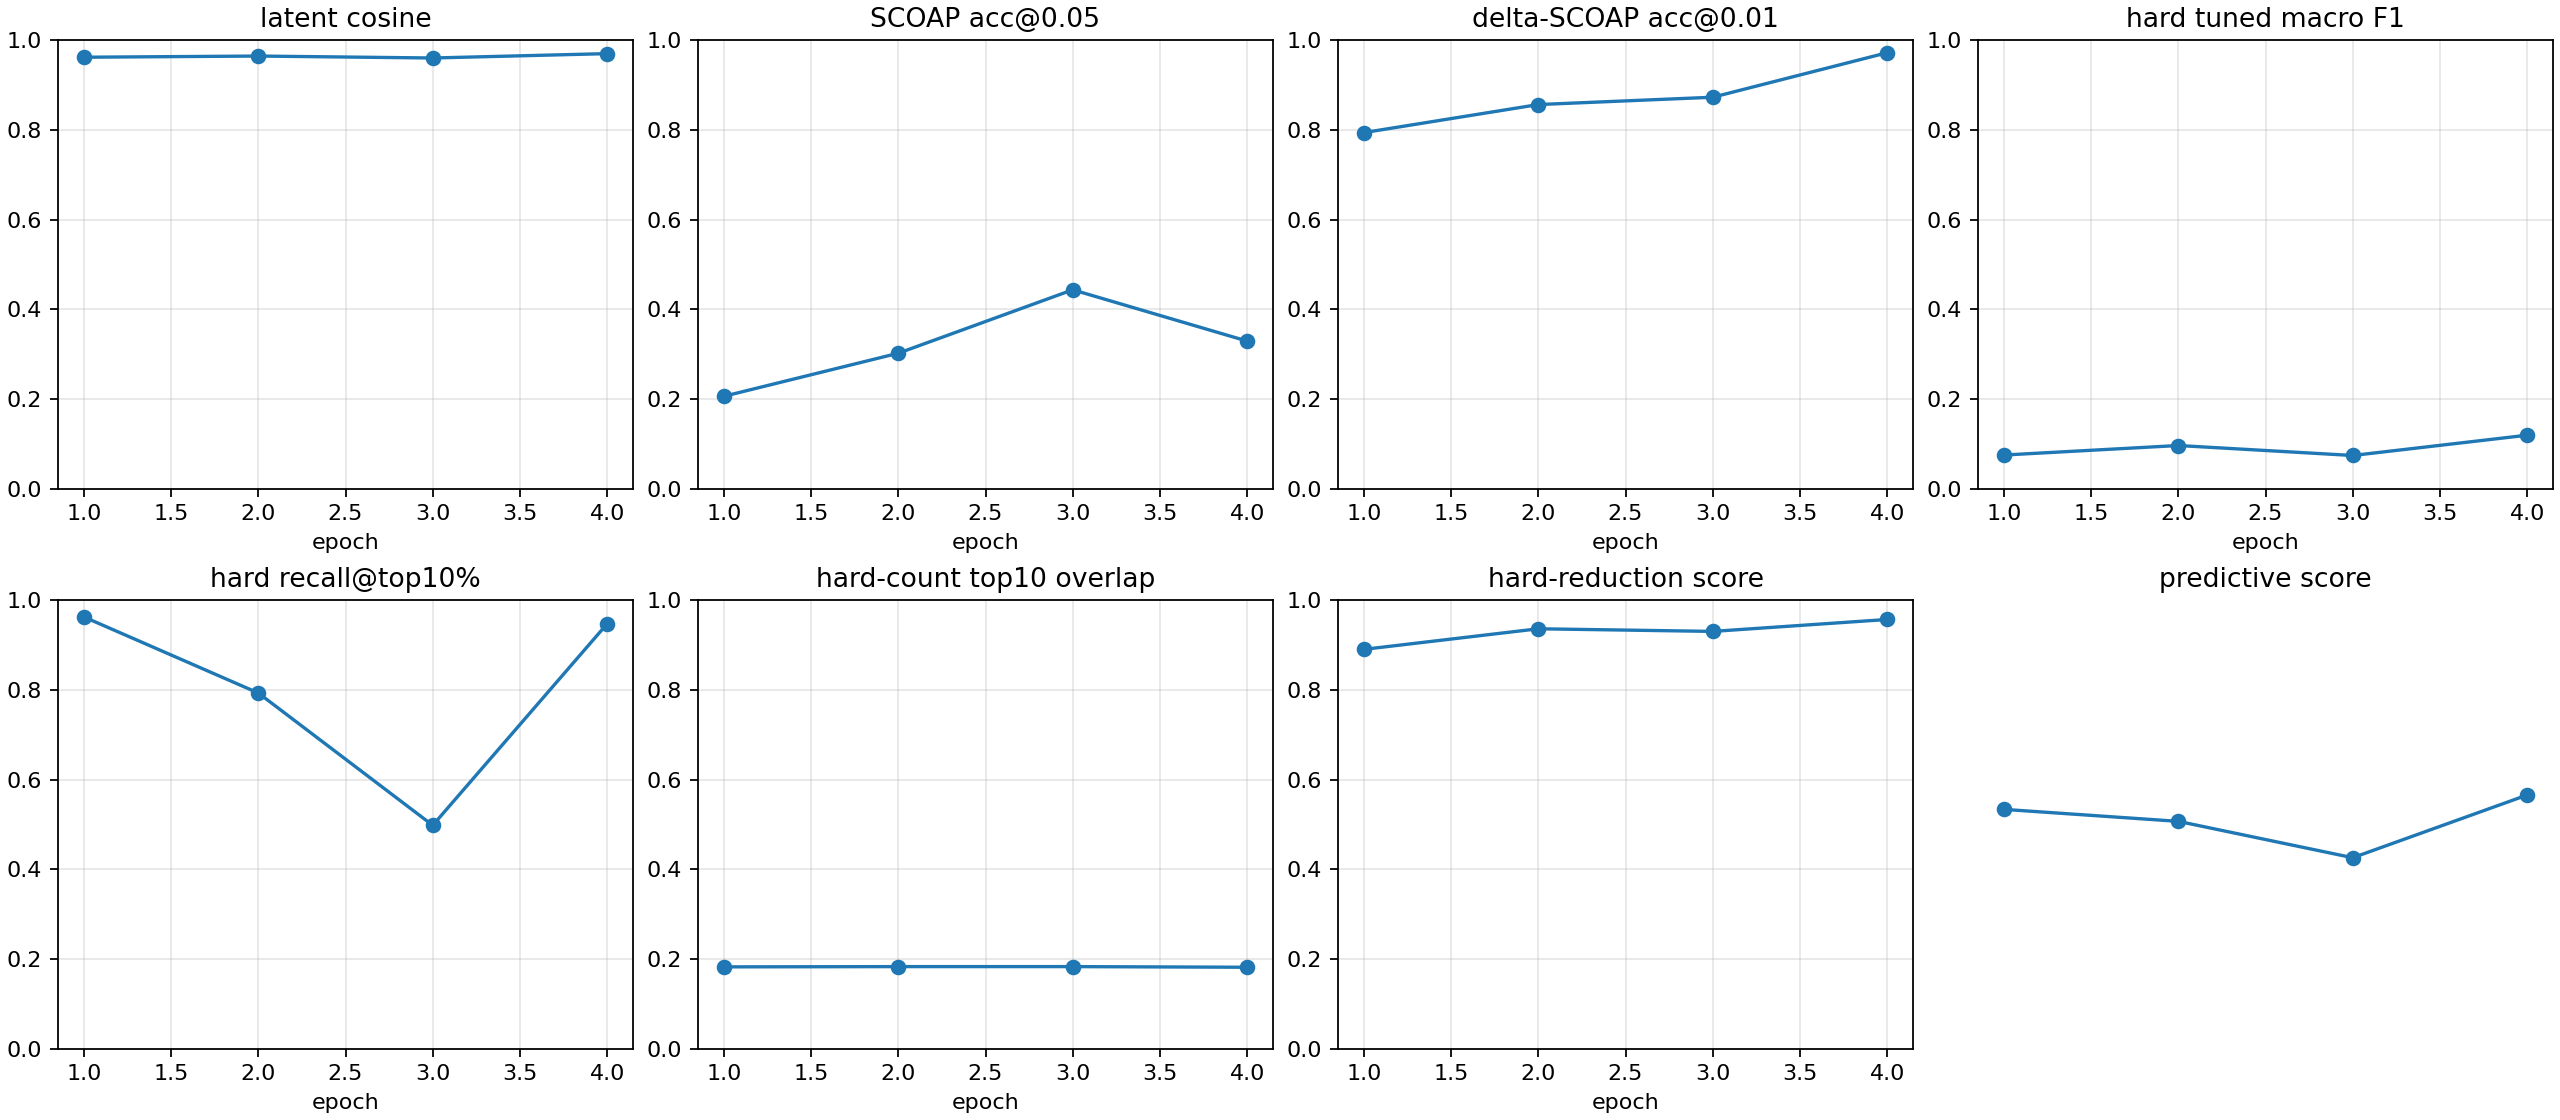

Values plotted in this chart, from the file beside it:
checkpoint, epoch, samples, latent_smooth_l1, scoap_mae, delta_scoap_mae, hard_bce, hard_sa0_precision, hard_sa0_recall, hard_sa0_f1, hard_sa0_pr_auc, hard_sa1_precision, hard_sa1_recall, hard_sa1_f1, hard_sa1_pr_auc, hard_macro_f1, hard_macro_f1_tuned, hard_threshold_sa0, hard_threshold_sa1, hard_micro_accuracy, hard_recall_at_top_1pct, hard_recall_at_top_5pct, hard_recall_at_top_10pct, hard_count_mae
autoresearch/predictive-main-260625-1211…, 1, 512, 0.07865, 0.1292, 0.006585, 0.6494, 0.02222, 0.6923, 0.04306, 0.0477, 0.02813, 0.987, 0.0547, 0.1121, 0.04888, 0.0754, 0.85, 0.95, 0.8064, 0.2858, 0.3491, 0.9622, 0.5162
autoresearch/predictive-main-260625-1211…, 2, 512, 0.06951, 0.08946, 0.005223, 0.4639, 0.01192, 0.9231, 0.02353, 0.08027, 0.03835, 0.9952, 0.07385, 0.1538, 0.04869, 0.09663, 0.95, 0.95, 0.8557, 0.3075, 0.647, 0.7928, 0.5152
autoresearch/predictive-main-260625-1211…, 3, 512, 0.07734, 0.07286, 0.005184, 0.7079, 0.007467, 0.9231, 0.01481, 0.03322, 0.02631, 0.9939, 0.05127, 0.1675, 0.03304, 0.07441, 0.95, 0.95, 0.7868, 0.3153, 0.3496, 0.498, 0.5291
autoresearch/predictive-main-260625-1211…, 4, 512, 0.05798, 0.07647, 0.003108, 0.306, 0.01582, 0.6923, 0.03093, 0.04716, 0.06879, 0.9877, 0.1286, 0.1323, 0.07978, 0.1196, 0.95, 0.95, 0.9225, 0.2834, 0.4596, 0.9471, 0.5108
autoresearch/predictive-main-260625-1211…, -2, 512, 0.05798, 0.07647, 0.003108, 0.306, 0.01582, 0.6923, 0.03093, 0.04716, 0.06879, 0.9877, 0.1286, 0.1323, 0.07978, 0.1196, 0.95, 0.95, 0.9225, 0.2834, 0.4596, 0.9471, 0.5108
autoresearch/predictive-main-260625-1211…, -1, 512, 0.05798, 0.07647, 0.003108, 0.306, 0.01582, 0.6923, 0.03093, 0.04716, 0.06879, 0.9877, 0.1286, 0.1323, 0.07978, 0.1196, 0.95, 0.95, 0.9225, 0.2834, 0.4596, 0.9471, 0.5108
